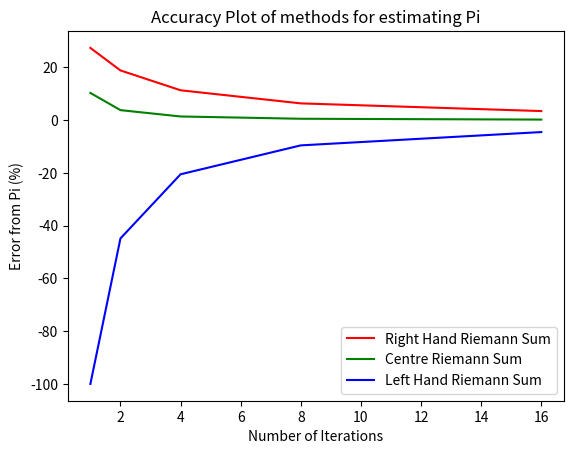

Source code (Python): (Note: this script raises an exception after producing the figure.)
import math
import random
import matplotlib.pyplot as plt

n = 4  # 2^0 -> 2^n


def est_pi_rm(n, mode="right"):
    # Riemann Sum
    pi_est = 0

    delta_x = 1 / n
    if mode == "right":
        x = 0
    elif mode == "centre":
        x = delta_x/2
    elif mode == "left":
        x = delta_x
    else:
        return "Invalid mode"

    while x < 1:
        f_x = math.sqrt(1 - math.pow(x, 2))
        pi_est += f_x * delta_x
        x += delta_x
    return 4 * pi_est


x = []
y_l = []
y_c = []
y_r = []
for i in range(n+1):
    x.append(math.pow(2, i))
    y_l.append((est_pi_rm(math.pow(2, i), "right") - math.pi) / math.pi * 100)
    y_c.append((est_pi_rm(math.pow(2, i), "centre") - math.pi) / math.pi * 100)
    y_r.append((est_pi_rm(math.pow(2, i), "left") - math.pi) / math.pi * 100)


plt.title("Accuracy Plot of methods for estimating Pi")
plt.xlabel("Number of Iterations")
plt.ylabel("Error from Pi (%)")
plt.plot(x, y_l, "r")
plt.plot(x, y_c, "g")
plt.plot(x, y_r, "b")

plt.legend(["Right Hand Riemann Sum", "Centre Riemann Sum",
            "Left Hand Riemann Sum"])
# plt.legend(["Gregory-Leibniz Series", "Nilakantha Series"])

plt.grid(b=True, which='major', color='#CCCCCC', linestyle='-')

plt.show()
